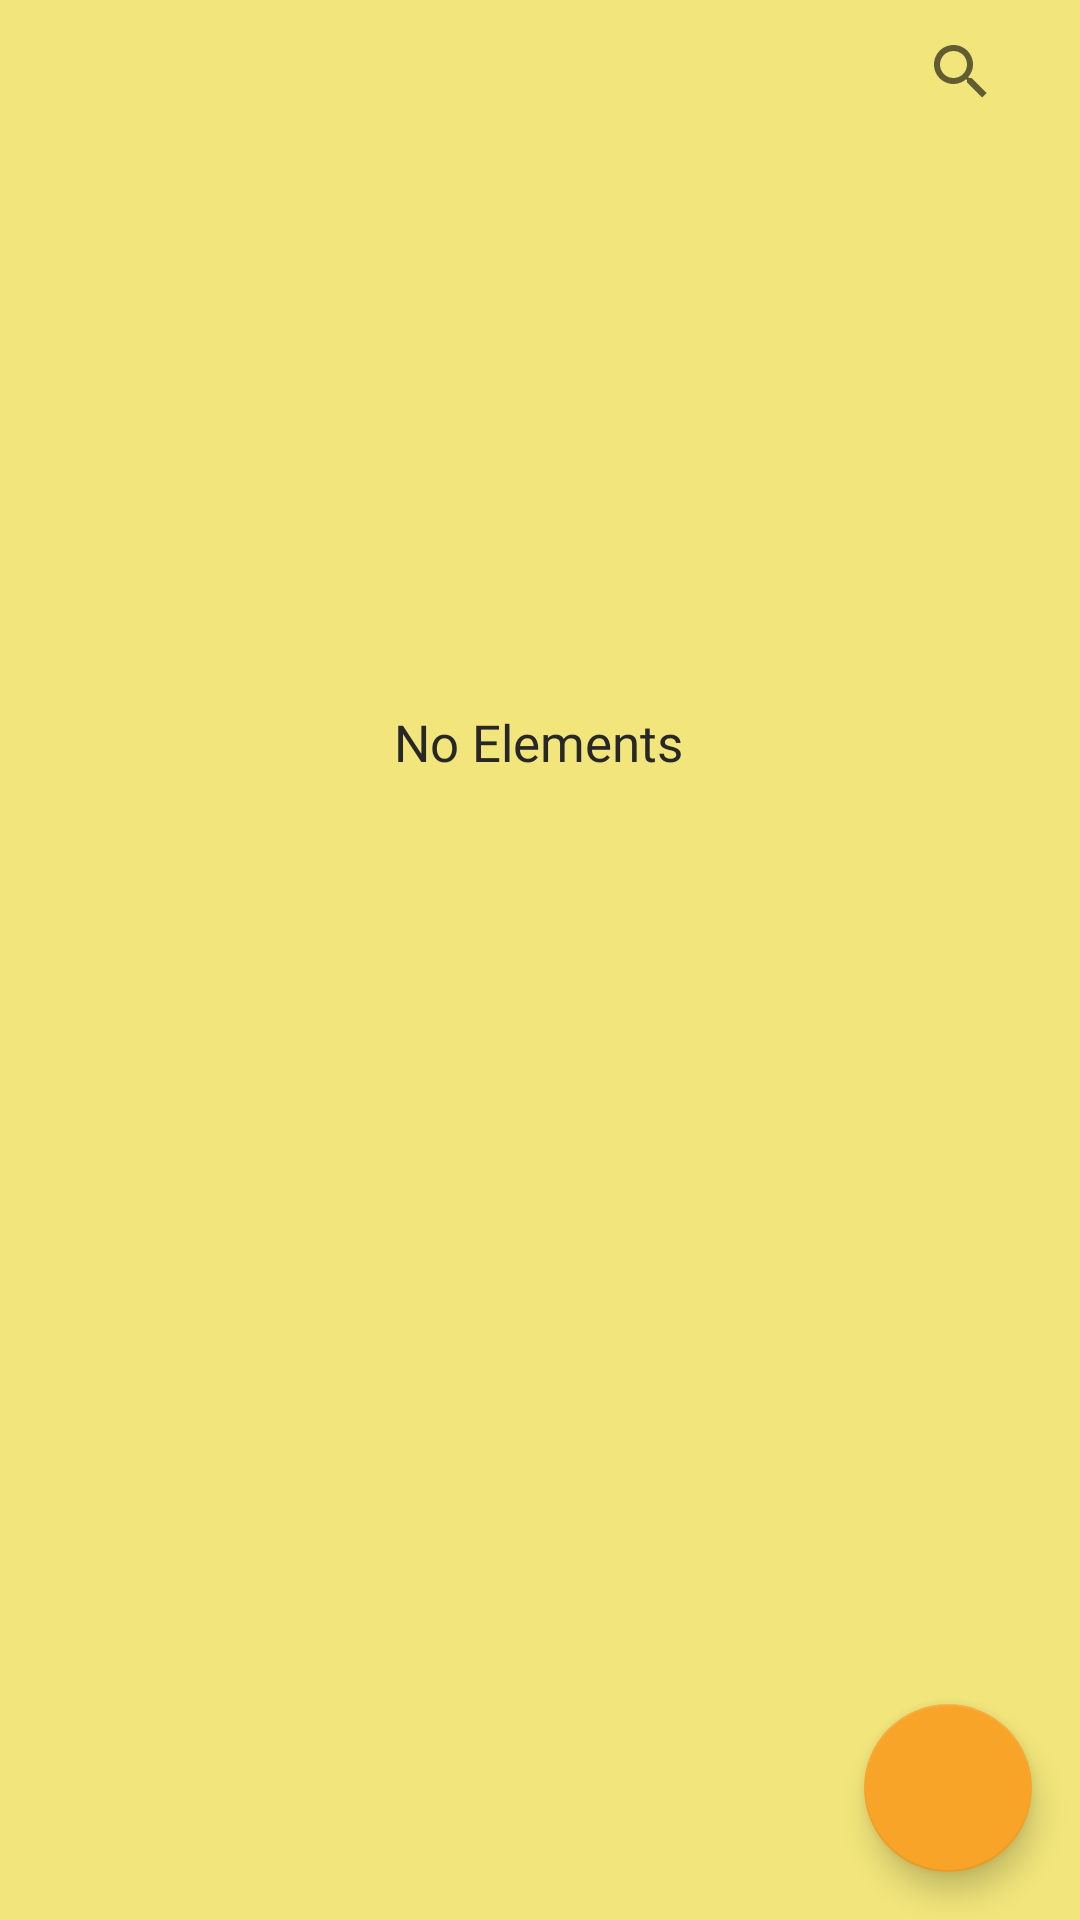

Android layout source for this screen:
<!-- AndroidManifest.xml: activity theme NoToolbar -->
<!-- res/layout/activity_main.xml -->
<?xml version="1.0" encoding="utf-8"?>
<androidx.constraintlayout.widget.ConstraintLayout xmlns:android="http://schemas.android.com/apk/res/android"
    xmlns:app="http://schemas.android.com/apk/res-auto"
    xmlns:tools="http://schemas.android.com/tools"
    android:layout_width="match_parent"
    android:layout_height="match_parent"
    android:background="@color/background_main"
    tools:context=".MainActivity">

    <TextView
        android:id="@+id/tv_elements"
        android:layout_width="wrap_content"
        android:layout_height="wrap_content"
        android:fontFamily="@font/concertcne_cegular"
        android:text="No Elements"
        android:textColor="@color/text_color"
        android:textSize="17dp"
        app:layout_constraintBottom_toBottomOf="parent"
        app:layout_constraintEnd_toEndOf="parent"
        app:layout_constraintHorizontal_bias="0.498"
        app:layout_constraintStart_toStartOf="parent"
        app:layout_constraintTop_toTopOf="@+id/rcView"
        app:layout_constraintVertical_bias="0.32999998" />

    <androidx.recyclerview.widget.RecyclerView
        android:id="@+id/rcView"
        android:layout_width="0dp"
        android:layout_height="0dp"
        app:layout_constraintBottom_toBottomOf="parent"
        app:layout_constraintEnd_toEndOf="parent"
        app:layout_constraintStart_toStartOf="parent"
        app:layout_constraintTop_toBottomOf="@+id/searchView2" />

    <com.google.android.material.floatingactionbutton.FloatingActionButton
        android:id="@+id/fb_new"
        android:layout_width="wrap_content"
        android:layout_height="wrap_content"
        android:layout_marginEnd="16dp"
        android:layout_marginBottom="16dp"
        android:clickable="true"
        android:onClick="OnClickNew"
        app:backgroundTint="@color/button_tint"
        app:layout_constraintBottom_toBottomOf="parent"
        app:layout_constraintEnd_toEndOf="parent"
        app:srcCompat="@drawable/ic_baseline_add_24" />

    <SearchView
        android:id="@+id/searchView2"
        android:layout_width="wrap_content"
        android:layout_height="wrap_content"
        app:layout_constraintEnd_toEndOf="parent"
        app:layout_constraintHorizontal_bias="0.95"
        app:layout_constraintStart_toStartOf="parent"
        app:layout_constraintTop_toTopOf="parent" />

</androidx.constraintlayout.widget.ConstraintLayout>
<!-- resources referenced by this layout -->
<resources>
  <color name="background_main">#F1E57B</color>
  <color name="button_tint">#F8A429</color>
  <color name="text_color">#272727</color>
  <style name="NoToolbar" parent="Theme.AppCompat.Light.NoActionBar">
         <item name="windowActionBar">false</item>
         <item name="windowNoTitle">true</item>
         <item name="android:windowFullscreen">true</item>
  
      </style>
</resources>
